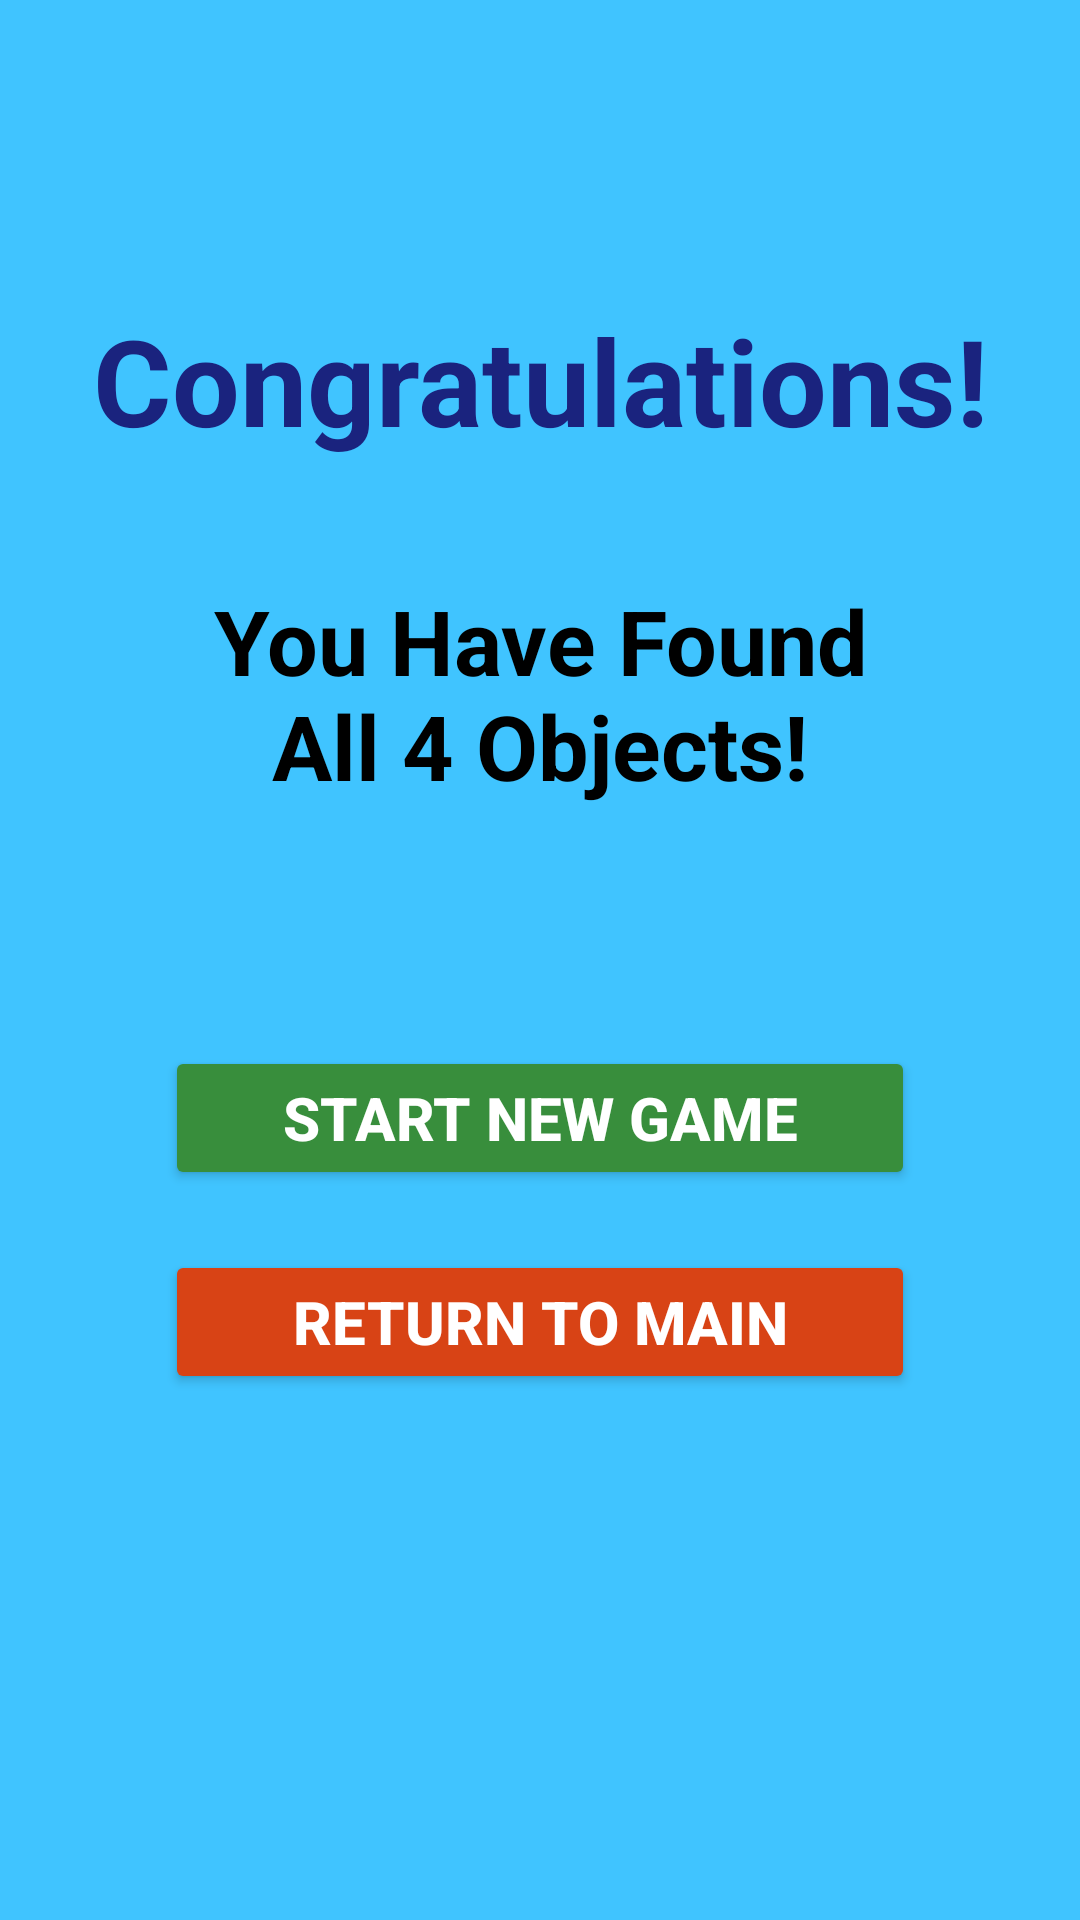

Here is an Android app screen rendered from its layout file. Give the layout XML and the strings, colors and styles it references.
<!-- AndroidManifest.xml: application theme Theme.SchoolProject -->
<!-- res/layout/fragment_win.xml -->
<?xml version="1.0" encoding="utf-8"?>
<LinearLayout xmlns:android="http://schemas.android.com/apk/res/android"
    xmlns:app="http://schemas.android.com/apk/res-auto"
    xmlns:tools="http://schemas.android.com/tools"
    android:layout_width="match_parent"
    android:layout_height="match_parent"
    android:orientation="vertical"
    android:background="#40C4FF"
    tools:context=".WinFragment" >

    <TextView
        android:id="@+id/tvTitle"
        android:layout_width="match_parent"
        android:layout_height="wrap_content"
        android:layout_marginTop="100dp"
        android:gravity="center"
        android:textStyle="bold"
        android:textSize="40sp"
        android:textColor="#1A237E"
        android:text="Congratulations!" />

    <TextView
        android:id="@+id/tvSubTitle"
        android:layout_width="250dp"
        android:layout_height="wrap_content"
        android:layout_gravity="center"
        android:layout_marginTop="40dp"
        android:gravity="center"
        android:textStyle="bold"
        android:textSize="30sp"
        android:textColor="@color/black"
        android:text="You Have Found All 4 Objects!" />

    <Button
        android:id="@+id/btGameFragment"
        android:layout_width="250dp"
        android:layout_height="wrap_content"
        android:layout_marginTop="80dp"
        android:textStyle="bold"
        android:textSize="20sp"
        android:layout_gravity="center"
        android:textColor="@color/white"
        android:backgroundTint="#388E3C"
        android:text="Start New Game" />

    <Button
        android:id="@+id/btMainActivity"
        android:layout_width="250dp"
        android:layout_height="wrap_content"
        android:layout_marginTop="20dp"
        android:textStyle="bold"
        android:textSize="20sp"
        android:layout_gravity="center"
        android:textColor="@color/white"
        android:backgroundTint="#D84315"
        android:text="Return to Main" />

</LinearLayout>
<!-- resources referenced by this layout -->
<resources>
  <style name="Theme.SchoolProject" parent="Base.Theme.SchoolProject" />
  <style name="Base.Theme.SchoolProject" parent="Theme.Material3.DayNight">
          
          
      </style>
  <!-- not gathered from this repository: default colours our renderer supplied (Android Studio template values) -->
  <color name="black">#FF000000</color>
  <color name="white">#FFFFFFFF</color>
</resources>
